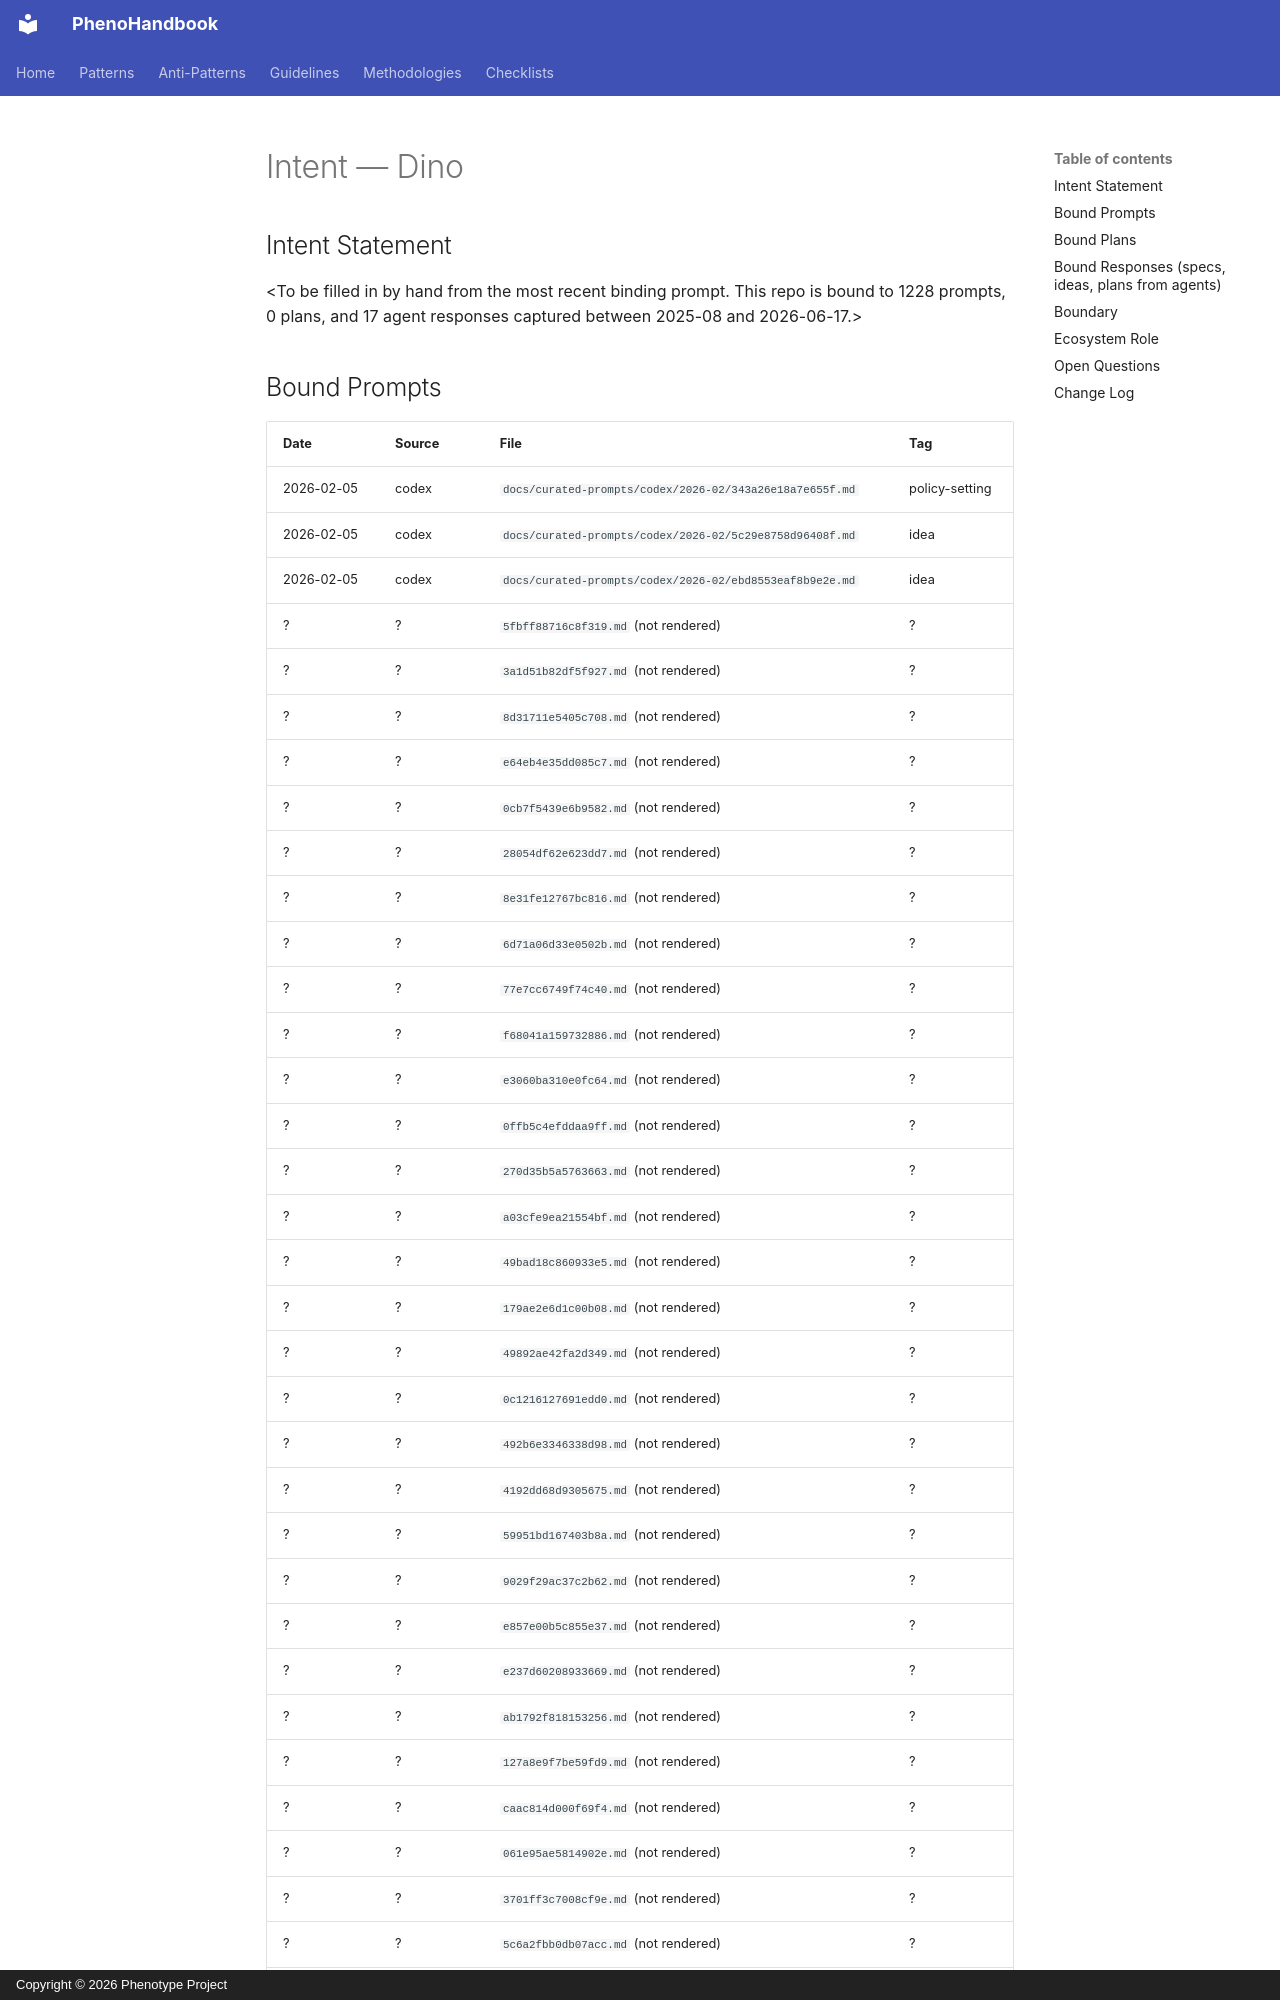

repository: KooshaPari/PhenoShared · page: intent/Dino/index.html · generator: mkdocs · copyright: Copyright © 2026 Phenotype Project

---
repo: "Dino"
aliases: []
role: unknown
status: active
last_verified: 2026-06-17
bound_prompts: 1228
bound_plans: 0
bound_responses: 17
device: macbook
---

# Intent — Dino

## Intent Statement

&lt;To be filled in by hand from the most recent binding prompt. This repo is bound to 1228 prompts, 0 plans, and 17 agent responses captured between 2025-08 and 2026-06-17.>
